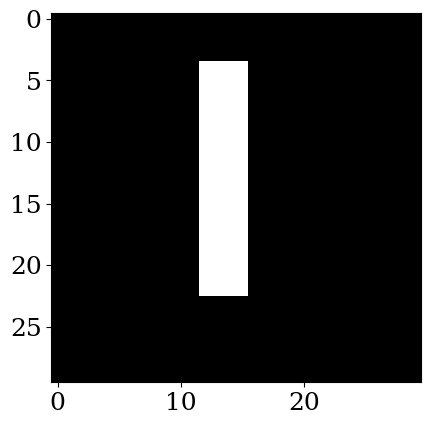
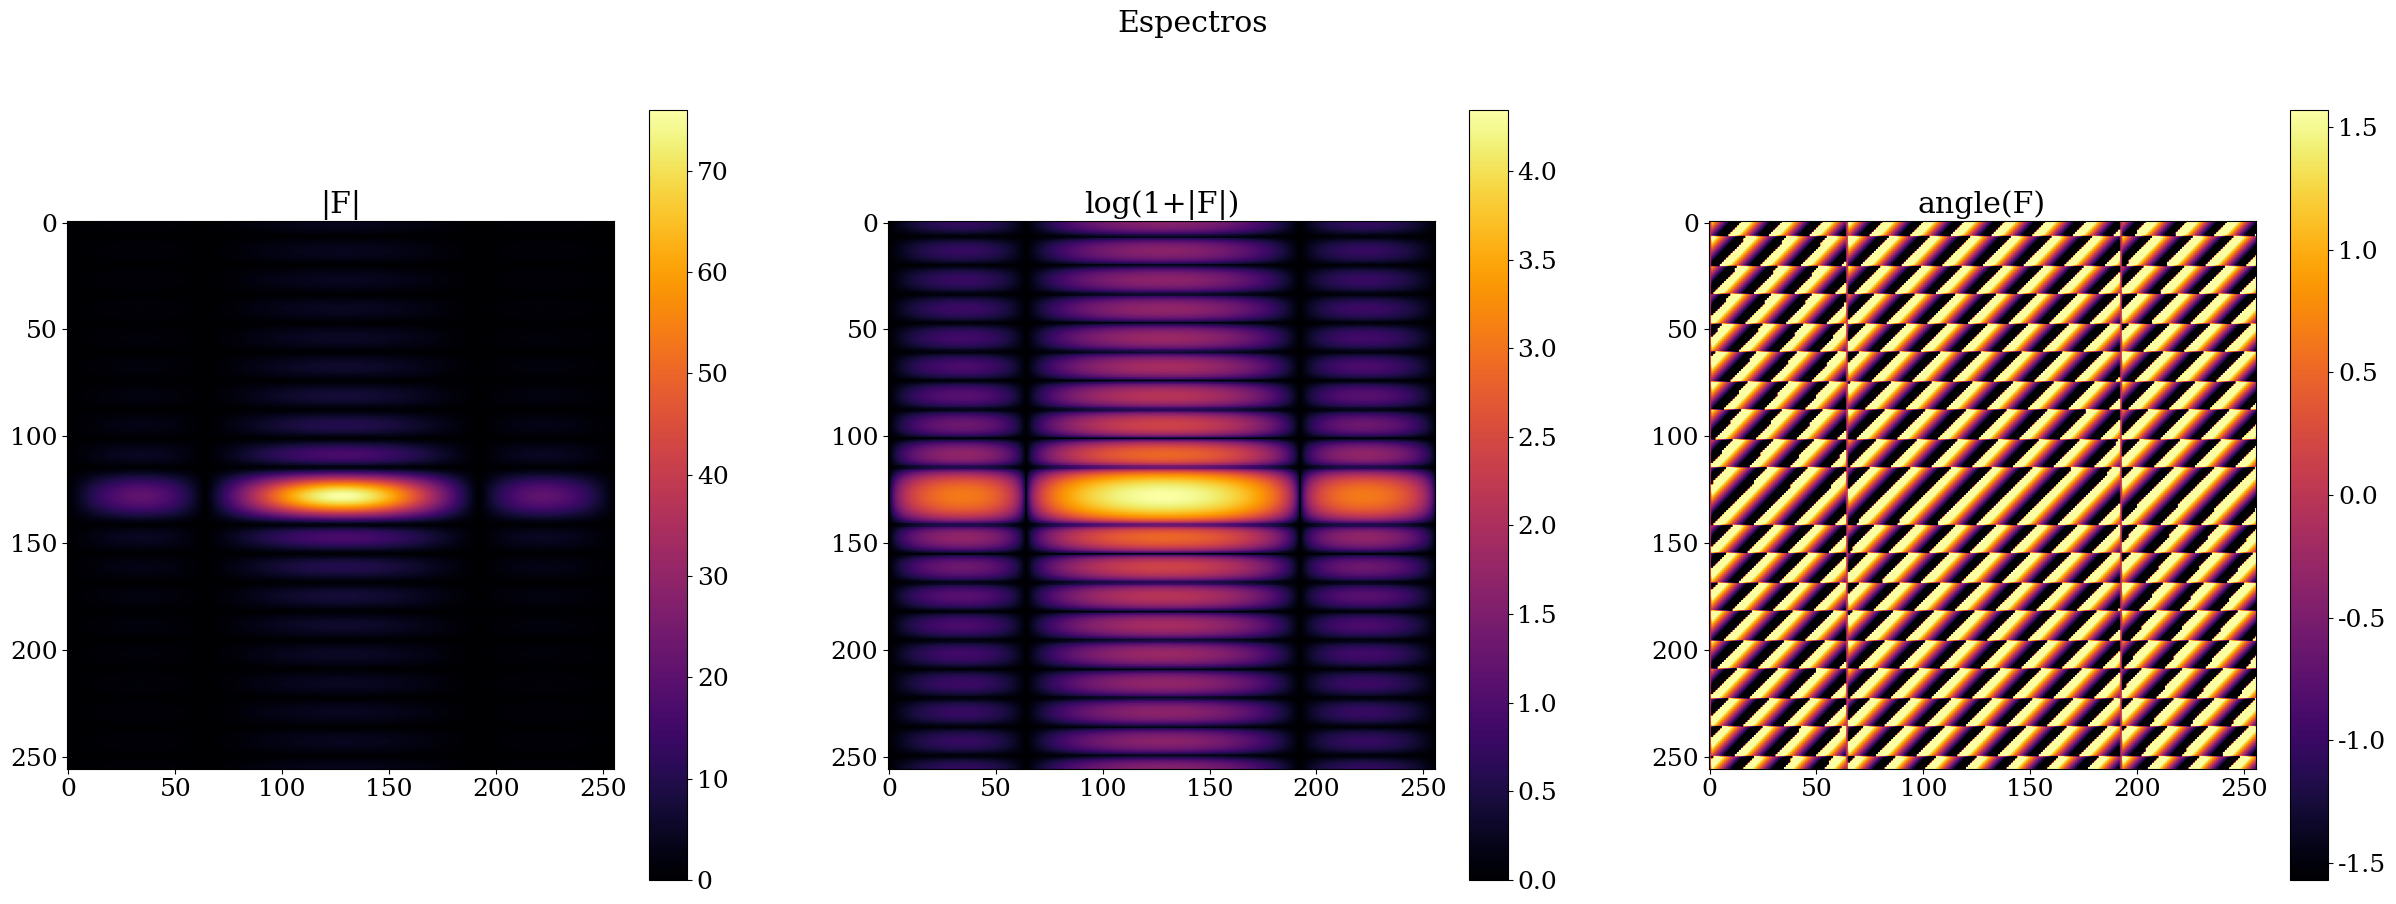

Here is the Python script that generated these plots, in order:
import numpy as np
import matplotlib.pyplot as plt
from matplotlib.colors import Normalize

plt.rcParams.update({
    "font.size": 18,
    "font.family": "serif"
})

# Crea una imagen negra con un rectángulo blanco en el medio, y la guarda.
shape = (30,30)
f = np.zeros(shape=shape)
f[4:23,12:16] = 1
img = plt.imshow(X=f, cmap="gray", norm=Normalize(vmin=0, vmax=1))
plt.savefig("TP2 - Espectro y Transformaciones\\spect\\imagen.svg")

# Realiza la transformada rápida de Fourier en 2 dimensiones
F = np.fft.fft2(a=f, s=(256,256))
F = np.fft.fftshift(x=F)

absF = abs(F)
minF = np.min(absF)
maxF = np.max(absF)
print(f"min(|F|) = {minF}") # = 0
print(f"max(|F|) = {maxF}") # = 76

logabsF = np.log(1 + absF)
minlogF = np.min(logabsF)
maxlogF = np.max(logabsF)
print(f"min(log(1+|F|)) = {minlogF}") # = 0
print(f"max(log(1+|F|)) = {maxlogF}") # = 4.35

# Grafica el espectro de f (F) en módulo y como logaritmo del módulo
# El objetivo de graficar log(1+|F|) es reducir el rango dinámico,
# de forma que podamos apreciar mejor la imagen.
fig, (ax1, ax2, ax3) = plt.subplots(figsize=(30, 10), nrows=1, ncols=3)
fig.suptitle("Espectros")

ax1.set_title("|F|")
fft2_abs = ax1.imshow(
    X=absF,
    cmap="inferno",
    norm=Normalize(vmin=minF, vmax=maxF)
)
fig.colorbar(fft2_abs, ax=ax1)

ax2.set_title("log(1+|F|)")
fft2_logabs = ax2.imshow(
    X=logabsF,
    cmap="inferno",
    norm=Normalize(vmin=minlogF, vmax=maxlogF)
)
fig.colorbar(fft2_logabs, ax=ax2)


# Grafica la fase de F
angleF = np.angle(F)

ax3.set_title("angle(F)")
fft2_angle = ax3.imshow(
    X=angleF,
    cmap="inferno",
    norm=Normalize(vmin=-np.pi/2, vmax=np.pi/2)
)
fig.colorbar(fft2_angle, ax=ax3)

plt.savefig("TP2 - Espectro y Transformaciones\\spect\\espectros.svg")
